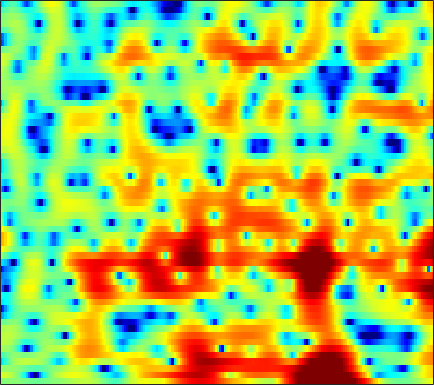

Source data for this figure (header and first rows):
-0.094359, 0.039531, 0.19276, 0.31143, 0.36089, 0.37976, 0.35135, 0.30552, 0.21838, 0.081612, -0.081442, -0.2128, -0.38503, -0.53827, -0.6329, -0.72051, -0.75528, -0.74993, -0.69404, -0.59813, -0.47089, -0.3668, -0.2154, -0.057181
3.056, 2.922, 2.69, 2.386, 2.105, 1.642, 1.055, 0.5176, -0.3583, -1.453, -2.836, -4.132, -6.356, -9.489, -12.97, -20.86, -18.63, -13.11, -8.706, -5.837, -3.76, -2.534, -1.202, -0.1353
0.5231, 0.5524, 0.6053, 0.6541, 0.6713, 0.6548, 0.576, 0.4701, 0.2713, 0.00518, -0.3178, -0.583, -0.9467, -1.28, -1.48, -1.66, -1.717, -1.671, -1.516, -1.286, -1.01, -0.7908, -0.5002, -0.209
-6.333, -4.667, -2.806, -1.365, -0.5168, 0.3613, 1.004, 1.361, 1.707, 1.931, 2.059, 2.103, 2.105, 2.063, 2.01, 1.909, 1.761, 1.619, 1.362, 0.9906, 0.4796, -0.02255, -0.8861, -2.02
-2.85, -2.151, -1.236, -0.4826, -0.05353, 0.3212, 0.4865, 0.494, 0.3754, 0.1834, -0.008894, -0.1075, -0.1264, 0.01018, 0.2084, 0.547, 0.8821, 1.103, 1.312, 1.378, 1.268, 1.065, 0.6192, -0.02263
0.9584, 0.9829, 0.942, 0.7633, 0.512, -0.02706, -0.8638, -1.735, -3.345, -5.689, -9.293, -13.63, -20.19, -12.63, -8.624, -5.197, -2.945, -1.714, -0.487, 0.3876, 0.9792, 1.287, 1.558, 1.722
1.859, 1.938, 1.924, 1.763, 1.542, 1.113, 0.5244, -0.02034, -0.8612, -1.777, -2.636, -3.121, -3.406, -3.196, -2.766, -1.997, -1.2, -0.6446, -0.01309, 0.4667, 0.7865, 0.9273, 0.9612, 0.8402
1.84, 2.024, 2.16, 2.167, 2.096, 1.911, 1.626, 1.364, 0.9683, 0.554, 0.1552, -0.1073, -0.3796, -0.5323, -0.5698, -0.5209, -0.3761, -0.2134, 0.02924, 0.2365, 0.3654, 0.3767, 0.2242, -0.1634
1.254, 1.457, 1.648, 1.742, 1.739, 1.636, 1.403, 1.141, 0.6722, 0.05554, -0.7088, -1.361, -2.287, -3.171, -3.709, -4.039, -3.788, -3.265, -2.348, -1.402, -0.5602, -0.04978, 0.4422, 0.7188
-1.163, -0.8807, -0.489, -0.125, 0.09364, 0.2741, 0.2832, 0.1521, -0.2436, -0.9335, -1.996, -3.119, -5.229, -8.483, -12.44, -23.82, -15.1, -9.754, -5.639, -3.004, -1.144, -0.09638, 0.9782, 1.772
-8.294, -7.245, -5.582, -4.029, -3.06, -2.028, -1.293, -0.9402, -0.7026, -0.7191, -0.9758, -1.309, -1.885, -2.478, -2.829, -3.009, -2.729, -2.236, -1.389, -0.4832, 0.384, 0.9556, 1.606, 2.123
-14.81, -11.72, -8.34, -5.856, -4.413, -2.911, -1.766, -1.101, -0.4276, 0.0332, 0.3331, 0.4708, 0.5614, 0.5896, 0.5928, 0.6143, 0.6744, 0.7431, 0.862, 1.014, 1.184, 1.305, 1.461, 1.571
-5.254, -5.005, -4.407, -3.592, -2.895, -1.926, -1.011, -0.3882, 0.3618, 0.9764, 1.446, 1.704, 1.922, 2.001, 1.967, 1.822, 1.564, 1.303, 0.9113, 0.5243, 0.1527, -0.0552, -0.222, -0.2595
-3.689, -4.11, -4.249, -3.801, -3.155, -2.025, -0.7924, 0.1175, 1.2, 2.103, 2.777, 3.127, 3.404, 3.433, 3.289, 2.852, 2.107, 1.345, 0.02909, -1.665, -3.618, -4.927, -5.72, -5.01
-7.772, -11.01, -16.96, -14.18, -9.538, -5.298, -2.366, -0.6684, 1.102, 2.452, 3.459, 3.992, 4.399, 4.503, 4.381, 3.903, 3.06, 2.151, 0.4086, -2.034, -5.373, -8.494, -10.44, -7.619
-7.201, -8.165, -8.852, -8.185, -7.042, -5.081, -3.112, -1.748, -0.1626, 1.125, 2.137, 2.736, 3.298, 3.588, 3.632, 3.468, 3.056, 2.579, 1.816, 0.9607, 0.07085, -0.4859, -0.9993, -1.187
-8.615, -8.414, -7.755, -6.873, -6.129, -4.984, -3.734, -2.779, -1.561, -0.3706, 0.6599, 1.311, 2.03, 2.529, 2.729, 2.82, 2.688, 2.477, 2.101, 1.574, 1.026, 0.6468, 0.1946, -0.1148
-14.26, -11.61, -9.501, -8.447, -7.914, -7.25, -6.199, -5.093, -3.445, -1.748, -0.1844, 0.7773, 1.782, 2.5, 2.84, 3.042, 2.962, 2.719, 2.144, 1.297, 0.339, -0.475, -1.478, -2.119
-5.48, -5.629, -6.325, -8.103, -10.49, -17.25, -20.9, -12.1, -6.282, -2.81, -0.4802, 0.8409, 2.133, 2.967, 3.374, 3.585, 3.462, 3.131, 2.317, 1.117, -0.7815, -2.806, -7.041, -16.63
1.129, 0.2799, -0.994, -2.294, -3.304, -4.353, -4.553, -4.146, -3.12, -1.848, -0.7091, 0.003319, 0.7833, 1.363, 1.646, 1.801, 1.727, 1.498, 1.014, 0.2254, -0.877, -1.733, -2.834, -3.456
4.956, 4.123, 3.041, 1.977, 1.204, 0.283, -0.5118, -1.006, -1.501, -1.866, -1.996, -1.994, -1.796, -1.418, -1.129, -0.7697, -0.5766, -0.5601, -0.7336, -1.173, -1.654, -2.116, -2.666, -3.037
7.472, 6.61, 5.414, 4.153, 3.196, 1.827, 0.3361, -0.8904, -2.739, -4.954, -7.182, -8.19, -7.769, -6.017, -4.635, -3.141, -2.167, -1.781, -1.746, -2.087, -2.913, -3.945, -5.763, -8.039
7.849, 6.873, 5.535, 4.195, 3.166, 1.732, 0.1651, -1.211, -3.35, -6.209, -9.971, -12.42, -10.97, -7.334, -5.208, -3.231, -2.03, -1.52, -1.281, -1.536, -2.435, -3.415, -5.379, -8.051
5.619, 4.319, 2.665, 1.189, 0.3166, -0.5024, -1.063, -1.413, -1.866, -2.281, -2.622, -2.661, -2.419, -1.893, -1.397, -0.7291, -0.1977, 0.0816, 0.2982, 0.2258, 0.02424, -0.2528, -0.7072, -1.165
1.657, -0.6856, -4.61, -9.175, -10.31, -7.661, -4.987, -3.544, -2.27, -1.432, -0.8607, -0.5414, -0.1737, 0.1308, 0.3338, 0.5658, 0.7928, 0.9302, 1.065, 1.168, 1.292, 1.32, 1.385, 1.446
0.2237, -1.625, -4.335, -6.716, -7.314, -6.207, -4.424, -3.268, -2.051, -1.224, -0.6656, -0.4082, -0.2391, -0.2062, -0.2484, -0.366, -0.4743, -0.5245, -0.487, -0.2425, 0.09449, 0.4325, 0.9345, 1.444
0.8094, 0.1799, -0.5554, -1.096, -1.271, -1.263, -1.038, -0.8104, -0.5218, -0.2947, -0.2579, -0.3548, -0.6953, -1.28, -1.888, -2.889, -4.067, -4.856, -5.35, -4.883, -3.645, -2.461, -0.9844, 0.2867
0.07864, -0.0433, -0.2055, -0.2088, -0.1578, 0.00956, 0.2196, 0.386, 0.53, 0.5363, 0.3455, 0.04209, -0.611, -1.638, -2.726, -4.76, -7.912, -11.76, -25.16, -15.34, -8.111, -5.03, -2.231, -0.2811
-2.691, -2.937, -3.051, -2.673, -2.179, -1.316, -0.468, 0.0653, 0.5912, 0.8137, 0.7821, 0.5737, 0.06781, -0.7008, -1.433, -2.524, -3.678, -4.384, -4.794, -4.283, -3.045, -1.879, -0.4322, 0.824
-7.269, -10.28, -14.29, -10.99, -7.272, -3.753, -1.464, -0.2891, 0.7327, 1.262, 1.371, 1.201, 0.7003, -0.02663, -0.6433, -1.424, -1.916, -2.013, -1.714, -1.071, -0.1148, 0.5796, 1.498, 2.263
-4.696, -5.842, -6.566, -5.476, -3.865, -1.657, 0.1053, 1.095, 1.915, 2.276, 2.115, 1.677, 0.6276, -0.9773, -2.589, -5.271, -7.501, -7.343, -4.88, -2.266, -0.1638, 1.015, 2.234, 3.009
-3.121, -2.76, -2.036, -1.198, -0.4553, 0.5023, 1.329, 1.803, 2.203, 2.23, 1.878, 1.335, 0.1784, -1.564, -3.318, -6.309, -9.056, -8.814, -5.926, -3.054, -0.94, 0.2915, 1.474, 2.211
-6.3, -4.628, -2.797, -1.352, -0.438, 0.5001, 1.199, 1.529, 1.779, 1.746, 1.478, 1.117, 0.4496, -0.3845, -1.046, -1.841, -2.347, -2.431, -2.174, -1.563, -0.8694, -0.2804, 0.3836, 0.9318
-6.541, -4.513, -2.401, -0.8449, 0.03746, 0.9148, 1.512, 1.772, 1.91, 1.823, 1.542, 1.207, 0.6573, 0.01143, -0.5067, -1.163, -1.737, -2.066, -2.312, -2.29, -2.034, -1.678, -1.108, -0.4522
-1.577, -0.7304, 0.2831, 1.157, 1.656, 2.148, 2.398, 2.467, 2.35, 2.049, 1.55, 1.068, 0.2847, -0.6285, -1.403, -2.534, -3.759, -4.706, -5.85, -6.6, -6.41, -5.76, -4.346, -2.824
1.654, 2.032, 2.471, 2.81, 2.978, 3.051, 2.933, 2.716, 2.263, 1.619, 0.7961, 0.07651, -1.038, -2.308, -3.368, -5.02, -7.036, -9.02, -12.92, -20.65, -22.73, -14.62, -9.002, -5.528
2.908, 3.16, 3.422, 3.515, 3.483, 3.258, 2.841, 2.36, 1.533, 0.466, -0.8091, -1.887, -3.412, -4.976, -6.072, -7.415, -8.623, -9.464, -10.47, -11.04, -10.43, -9.282, -7.104, -4.955
3.13, 3.484, 3.77, 3.838, 3.724, 3.361, 2.724, 2.06, 0.8823, -0.6726, -2.634, -4.415, -7.192, -10.25, -12.21, -12.95, -11.97, -10.92, -9.633, -8.532, -7.392, -6.457, -5.137, -3.744
2.971, 3.476, 3.867, 4.003, 3.92, 3.567, 2.893, 2.192, 0.9302, -0.7377, -2.9, -4.955, -8.449, -13.22, -17.41, -17.5, -13.57, -11.47, -9.594, -8.291, -7.352, -6.608, -5.662, -4.466
2.804, 3.268, 3.697, 3.918, 3.922, 3.703, 3.203, 2.642, 1.612, 0.3334, -1.228, -2.538, -4.306, -5.917, -6.896, -7.675, -7.956, -7.952, -8.054, -8.298, -9.029, -9.7, -10.34, -9.428
1.901, 2.297, 2.891, 3.371, 3.632, 3.72, 3.516, 3.13, 2.333, 1.24, -0.1054, -1.187, -2.671, -3.943, -4.685, -5.313, -5.667, -5.892, -6.306, -7.248, -8.925, -11.25, -15.89, -15.34
-3.026, -1.647, 0.4759, 2.17, 3.06, 3.747, 3.899, 3.674, 2.975, 1.72, -0.04913, -1.76, -4.617, -7.685, -8.897, -8.021, -6.119, -4.989, -3.959, -3.512, -3.426, -3.403, -3.357, -2.865
-8.205, -4.65, -0.9705, 1.381, 2.513, 3.441, 3.76, 3.676, 3.11, 2.014, 0.3144, -1.443, -4.612, -8.682, -10.51, -8.159, -5.018, -3.272, -1.714, -0.6866, -0.09925, 0.1957, 0.4222, 0.5464
-0.2809, 0.09466, 0.8165, 1.576, 2.034, 2.46, 2.633, 2.584, 2.26, 1.714, 0.9436, 0.2702, -0.6209, -1.338, -1.591, -1.522, -1.117, -0.7075, -0.1965, 0.2081, 0.4278, 0.4312, 0.3015, -0.07386
0.9322, 1.05, 1.221, 1.392, 1.504, 1.568, 1.566, 1.496, 1.356, 1.156, 0.9254, 0.7452, 0.5434, 0.4067, 0.3522, 0.3583, 0.4373, 0.5025, 0.5844, 0.5719, 0.4591, 0.2666, -0.165, -0.8211
1.008, 1.037, 1.006, 0.8832, 0.7631, 0.574, 0.3765, 0.2626, 0.1887, 0.1764, 0.2498, 0.3498, 0.5051, 0.6893, 0.8179, 0.9811, 1.115, 1.181, 1.204, 1.125, 0.9164, 0.6858, 0.2092, -0.4422
1.204, 1.1, 0.7605, 0.2121, -0.3271, -1.089, -1.799, -2.15, -2.302, -2.012, -1.44, -0.9304, -0.2551, 0.3508, 0.7589, 1.212, 1.555, 1.749, 1.891, 1.921, 1.793, 1.585, 1.186, 0.6178
2.026, 1.742, 1.004, -0.1792, -1.421, -3.696, -6.725, -9.167, -9.878, -7.146, -4.454, -2.916, -1.376, -0.2629, 0.3946, 1.109, 1.698, 2.064, 2.452, 2.689, 2.753, 2.645, 2.312, 1.752
3.128, 2.828, 2.089, 0.8974, -0.3259, -2.579, -5.599, -8.007, -8.759, -6.472, -4.183, -2.962, -1.946, -1.32, -0.9663, -0.4192, 0.3479, 1.03, 1.946, 2.684, 3.161, 3.281, 3.092, 2.485
2.868, 2.737, 2.447, 2.014, 1.559, 0.8564, 0.1147, -0.3898, -0.8687, -1.139, -1.476, -1.936, -3.063, -4.973, -6.872, -8.335, -5.942, -3.388, -0.5921, 1.327, 2.54, 3.071, 3.24, 2.853
-0.8328, -0.7437, -0.357, 0.1573, 0.492, 0.7989, 0.9299, 0.8967, 0.6806, 0.2442, -0.504, -1.345, -2.929, -5.251, -7.372, -9.128, -6.949, -4.468, -1.697, 0.3079, 1.637, 2.297, 2.777, 2.823
-11.49, -10.03, -6.527, -3.771, -2.264, -0.872, -0.0005321, 0.3857, 0.5825, 0.4547, 0.0793, -0.3403, -0.9998, -1.682, -2.092, -2.294, -2.018, -1.536, -0.7103, 0.2072, 1.039, 1.547, 2.082, 2.395
-10.36, -9.293, -6.412, -3.84, -2.341, -0.9058, 0.03815, 0.4809, 0.783, 0.7967, 0.5786, 0.2908, -0.2219, -0.7876, -1.195, -1.618, -1.821, -1.766, -1.41, -0.7899, 0.01289, 0.6143, 1.334, 1.899
-2.37, -2.066, -1.396, -0.6038, -0.01323, 0.6737, 1.146, 1.357, 1.433, 1.289, 0.8961, 0.4449, -0.3904, -1.476, -2.458, -3.975, -5.475, -6.177, -5.813, -4.239, -2.333, -1.019, 0.3879, 1.423
-0.008084, 0.2691, 0.6629, 1.05, 1.289, 1.55, 1.693, 1.698, 1.543, 1.192, 0.6255, 0.04457, -0.9758, -2.401, -3.857, -6.649, -11.37, -18.25, -16.08, -8.29, -4.151, -2.049, -0.0781, 1.231
-0.4259, -0.1109, 0.288, 0.6378, 0.83, 0.9479, 0.9274, 0.8017, 0.5004, 0.04429, -0.5124, -0.9961, -1.689, -2.469, -3.09, -3.935, -4.618, -4.785, -4.249, -2.971, -1.437, -0.3455, 0.8845, 1.767
-2.727, -2.119, -1.362, -0.7862, -0.4896, -0.3459, -0.4961, -0.783, -1.361, -2.102, -2.872, -3.362, -3.751, -3.715, -3.449, -2.881, -2.171, -1.569, -0.6892, 0.2584, 1.173, 1.786, 2.472, 2.938
-7.132, -5.178, -3.35, -2.237, -1.782, -1.586, -1.884, -2.429, -3.627, -5.411, -7.923, -10.03, -11.41, -9.258, -6.967, -4.307, -2.184, -0.8804, 0.5683, 1.747, 2.705, 3.272, 3.817, 4.11
